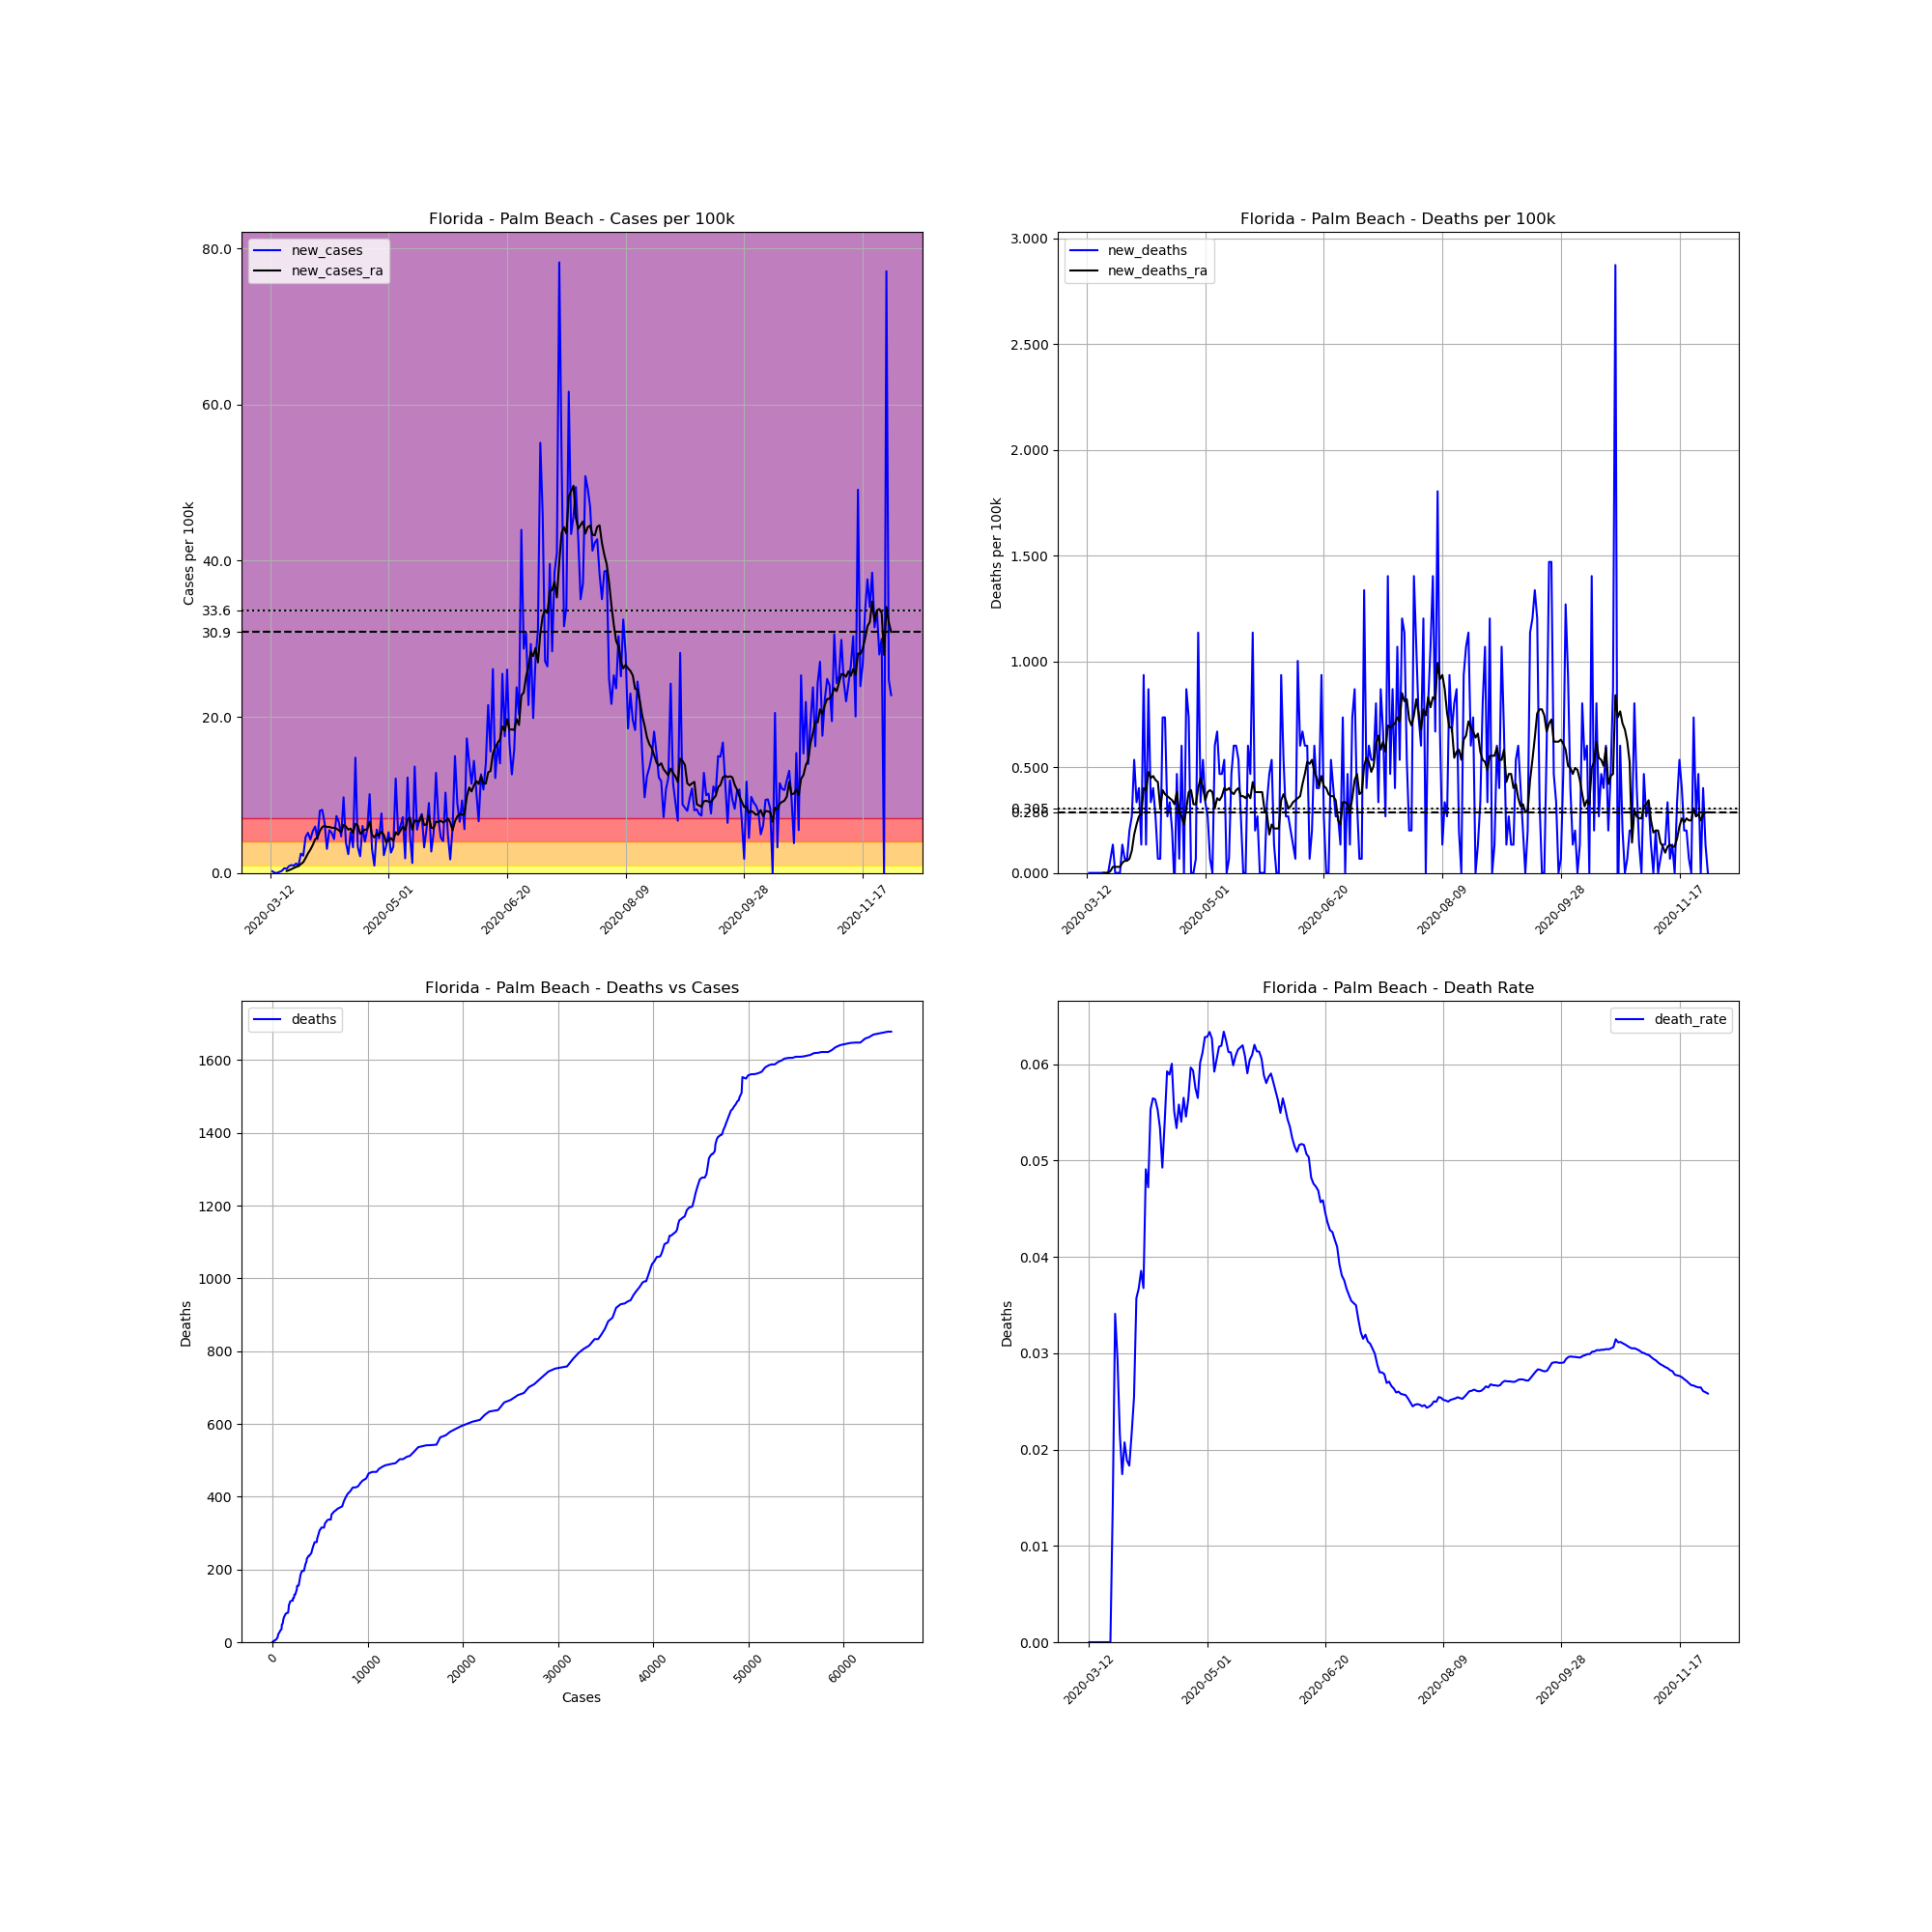

The table this chart was drawn from, first rows:
, date, county, state, fips, cases, deaths, COUNTY, STNAME, CTYNAME, POPESTIMATE2019, cases_per_100k, deaths_per_100k, death_rate, new_cases, new_deaths, new_cases_ra, new_deaths_ra
56046, 2020-03-12, Palm Beach, Florida, 12099, 2, 0.0, 99, Florida, Palm Beach, 1496770, 0.1336, 0.0, 0.0, , , , 
56047, 2020-03-13, Palm Beach, Florida, 12099, 5, 0.0, 99, Florida, Palm Beach, 1496770, 0.3341, 0.0, 0.0, 0.2004, 0.0, , 
56048, 2020-03-14, Palm Beach, Florida, 12099, 5, 0.0, 99, Florida, Palm Beach, 1496770, 0.3341, 0.0, 0.0, 0.0, 0.0, , 
56049, 2020-03-15, Palm Beach, Florida, 12099, 5, 0.0, 99, Florida, Palm Beach, 1496770, 0.3341, 0.0, 0.0, 0.0, 0.0, , 
56050, 2020-03-16, Palm Beach, Florida, 12099, 7, 0.0, 99, Florida, Palm Beach, 1496770, 0.4677, 0.0, 0.0, 0.1336, 0.0, , 
56051, 2020-03-17, Palm Beach, Florida, 12099, 11, 0.0, 99, Florida, Palm Beach, 1496770, 0.7349, 0.0, 0.0, 0.2672, 0.0, , 
56052, 2020-03-18, Palm Beach, Florida, 12099, 20, 0.0, 99, Florida, Palm Beach, 1496770, 1.336, 0.0, 0.0, 0.6013, 0.0, , 
56053, 2020-03-19, Palm Beach, Florida, 12099, 28, 0.0, 99, Florida, Palm Beach, 1496770, 1.871, 0.0, 0.0, 0.5345, 0.0, 0.2482, 0.0
56054, 2020-03-20, Palm Beach, Florida, 12099, 41, 0.0, 99, Florida, Palm Beach, 1496770, 2.739, 0.0, 0.0, 0.8685, 0.0, 0.3436, 0.0
56055, 2020-03-21, Palm Beach, Florida, 12099, 56, 0.0, 99, Florida, Palm Beach, 1496770, 3.741, 0.0, 0.0, 1.002, 0.0, 0.4868, 0.0
56056, 2020-03-22, Palm Beach, Florida, 12099, 70, 1.0, 99, Florida, Palm Beach, 1496770, 4.677, 0.06681, 0.01429, 0.9353, 0.06681, 0.6204, 0.009544
56057, 2020-03-23, Palm Beach, Florida, 12099, 88, 3.0, 99, Florida, Palm Beach, 1496770, 5.879, 0.2004, 0.03409, 1.203, 0.1336, 0.7731, 0.02863
56058, 2020-03-24, Palm Beach, Florida, 12099, 102, 3.0, 99, Florida, Palm Beach, 1496770, 6.815, 0.2004, 0.02941, 0.9353, 0.0, 0.8685, 0.02863
56059, 2020-03-25, Palm Beach, Florida, 12099, 139, 3.0, 99, Florida, Palm Beach, 1496770, 9.287, 0.2004, 0.02158, 2.472, 0.0, 1.136, 0.02863
56060, 2020-03-26, Palm Beach, Florida, 12099, 172, 3.0, 99, Florida, Palm Beach, 1496770, 11.49, 0.2004, 0.01744, 2.205, 0.0, 1.374, 0.02863
56061, 2020-03-27, Palm Beach, Florida, 12099, 241, 5.0, 99, Florida, Palm Beach, 1496770, 16.1, 0.3341, 0.02075, 4.61, 0.1336, 1.909, 0.04772
56062, 2020-03-28, Palm Beach, Florida, 12099, 318, 6.0, 99, Florida, Palm Beach, 1496770, 21.25, 0.4009, 0.01887, 5.144, 0.06681, 2.501, 0.05727
56063, 2020-03-29, Palm Beach, Florida, 12099, 382, 7.0, 99, Florida, Palm Beach, 1496770, 25.52, 0.4677, 0.01832, 4.276, 0.06681, 2.978, 0.05727
56064, 2020-03-30, Palm Beach, Florida, 12099, 462, 10.0, 99, Florida, Palm Beach, 1496770, 30.87, 0.6681, 0.02165, 5.345, 0.2004, 3.57, 0.06681
56065, 2020-03-31, Palm Beach, Florida, 12099, 551, 14.0, 99, Florida, Palm Beach, 1496770, 36.81, 0.9353, 0.02541, 5.946, 0.2672, 4.285, 0.105
56066, 2020-04-01, Palm Beach, Florida, 12099, 616, 22.0, 99, Florida, Palm Beach, 1496770, 41.16, 1.47, 0.03571, 4.343, 0.5345, 4.553, 0.1813
56067, 2020-04-02, Palm Beach, Florida, 12099, 735, 27.0, 99, Florida, Palm Beach, 1496770, 49.11, 1.804, 0.03673, 7.95, 0.3341, 5.373, 0.2291
56068, 2020-04-03, Palm Beach, Florida, 12099, 856, 33.0, 99, Florida, Palm Beach, 1496770, 57.19, 2.205, 0.03855, 8.084, 0.4009, 5.87, 0.2672
56069, 2020-04-04, Palm Beach, Florida, 12099, 952, 35.0, 99, Florida, Palm Beach, 1496770, 63.6, 2.338, 0.03676, 6.414, 0.1336, 6.051, 0.2768
56070, 2020-04-05, Palm Beach, Florida, 12099, 998, 49.0, 99, Florida, Palm Beach, 1496770, 66.68, 3.274, 0.0491, 3.073, 0.9353, 5.879, 0.4009
56071, 2020-04-06, Palm Beach, Florida, 12099, 1080, 51.0, 99, Florida, Palm Beach, 1496770, 72.16, 3.407, 0.04722, 5.478, 0.1336, 5.898, 0.3913
56072, 2020-04-07, Palm Beach, Florida, 12099, 1157, 64.0, 99, Florida, Palm Beach, 1496770, 77.3, 4.276, 0.05532, 5.144, 0.8685, 5.784, 0.4772
56073, 2020-04-08, Palm Beach, Florida, 12099, 1222, 69.0, 99, Florida, Palm Beach, 1496770, 81.64, 4.61, 0.05646, 4.343, 0.3341, 5.784, 0.4486
56074, 2020-04-09, Palm Beach, Florida, 12099, 1331, 75.0, 99, Florida, Palm Beach, 1496770, 88.92, 5.011, 0.05635, 7.282, 0.4009, 5.688, 0.4581
56075, 2020-04-10, Palm Beach, Florida, 12099, 1429, 79.0, 99, Florida, Palm Beach, 1496770, 95.47, 5.278, 0.05528, 6.547, 0.2672, 5.469, 0.439
56076, 2020-04-11, Palm Beach, Florida, 12099, 1499, 80.0, 99, Florida, Palm Beach, 1496770, 100.1, 5.345, 0.05337, 4.677, 0.06681, 5.221, 0.4295
56077, 2020-04-12, Palm Beach, Florida, 12099, 1644, 81.0, 99, Florida, Palm Beach, 1496770, 109.8, 5.412, 0.04927, 9.688, 0.06681, 6.166, 0.3054
56078, 2020-04-13, Palm Beach, Florida, 12099, 1702, 92.0, 99, Florida, Palm Beach, 1496770, 113.7, 6.147, 0.05405, 3.875, 0.7349, 5.937, 0.3913
56079, 2020-04-14, Palm Beach, Florida, 12099, 1738, 103.0, 99, Florida, Palm Beach, 1496770, 116.1, 6.881, 0.05926, 2.405, 0.7349, 5.545, 0.3722
56080, 2020-04-15, Palm Beach, Florida, 12099, 1816, 107.0, 99, Florida, Palm Beach, 1496770, 121.3, 7.149, 0.05892, 5.211, 0.2672, 5.669, 0.3627
56081, 2020-04-16, Palm Beach, Florida, 12099, 1865, 112.0, 99, Florida, Palm Beach, 1496770, 124.6, 7.483, 0.06005, 3.274, 0.3341, 5.097, 0.3531
56082, 2020-04-17, Palm Beach, Florida, 12099, 2086, 115.0, 99, Florida, Palm Beach, 1496770, 139.4, 7.683, 0.05513, 14.77, 0.2004, 6.271, 0.3436
56083, 2020-04-18, Palm Beach, Florida, 12099, 2136, 114.0, 99, Florida, Palm Beach, 1496770, 142.7, 7.616, 0.05337, 3.341, -0.06681, 6.08, 0.3245
56084, 2020-04-19, Palm Beach, Florida, 12099, 2168, 121.0, 99, Florida, Palm Beach, 1496770, 144.8, 8.084, 0.05581, 2.138, 0.4677, 5.001, 0.3818
56085, 2020-04-20, Palm Beach, Florida, 12099, 2258, 122.0, 99, Florida, Palm Beach, 1496770, 150.9, 8.151, 0.05403, 6.013, 0.06681, 5.307, 0.2863
56086, 2020-04-21, Palm Beach, Florida, 12099, 2318, 131.0, 99, Florida, Palm Beach, 1496770, 154.9, 8.752, 0.05651, 4.009, 0.6013, 5.536, 0.2672
56087, 2020-04-22, Palm Beach, Florida, 12099, 2401, 131.0, 99, Florida, Palm Beach, 1496770, 160.4, 8.752, 0.05456, 5.545, 0.0, 5.583, 0.2291
56088, 2020-04-23, Palm Beach, Florida, 12099, 2552, 144.0, 99, Florida, Palm Beach, 1496770, 170.5, 9.621, 0.05643, 10.09, 0.8685, 6.557, 0.3054
56089, 2020-04-24, Palm Beach, Florida, 12099, 2598, 155.0, 99, Florida, Palm Beach, 1496770, 173.6, 10.36, 0.05966, 3.073, 0.7349, 4.887, 0.3818
56090, 2020-04-25, Palm Beach, Florida, 12099, 2612, 155.0, 99, Florida, Palm Beach, 1496770, 174.5, 10.36, 0.05934, 0.9353, 0.0, 4.543, 0.3913
56091, 2020-04-26, Palm Beach, Florida, 12099, 2695, 155.0, 99, Florida, Palm Beach, 1496770, 180.1, 10.36, 0.05751, 5.545, 0.0, 5.03, 0.3245
56092, 2020-04-27, Palm Beach, Florida, 12099, 2761, 156.0, 99, Florida, Palm Beach, 1496770, 184.5, 10.42, 0.0565, 4.409, 0.06681, 4.801, 0.3245
56093, 2020-04-28, Palm Beach, Florida, 12099, 2875, 173.0, 99, Florida, Palm Beach, 1496770, 192.1, 11.56, 0.06017, 7.616, 1.136, 5.316, 0.4009
56094, 2020-04-29, Palm Beach, Florida, 12099, 2909, 178.0, 99, Florida, Palm Beach, 1496770, 194.4, 11.89, 0.06119, 2.272, 0.3341, 4.849, 0.4486
56095, 2020-04-30, Palm Beach, Florida, 12099, 2961, 186.0, 99, Florida, Palm Beach, 1496770, 197.8, 12.43, 0.06282, 3.474, 0.5345, 3.904, 0.4009
56096, 2020-05-01, Palm Beach, Florida, 12099, 3039, 191.0, 99, Florida, Palm Beach, 1496770, 203, 12.76, 0.06285, 5.211, 0.3341, 4.209, 0.3436
56097, 2020-05-02, Palm Beach, Florida, 12099, 3078, 195.0, 99, Florida, Palm Beach, 1496770, 205.6, 13.03, 0.06335, 2.606, 0.2672, 4.448, 0.3818
56098, 2020-05-03, Palm Beach, Florida, 12099, 3128, 196.0, 99, Florida, Palm Beach, 1496770, 209, 13.09, 0.06266, 3.341, 0.06681, 4.133, 0.3913
56099, 2020-05-04, Palm Beach, Florida, 12099, 3309, 196.0, 99, Florida, Palm Beach, 1496770, 221.1, 13.09, 0.05923, 12.09, 0.0, 5.23, 0.3818
56100, 2020-05-05, Palm Beach, Florida, 12099, 3388, 205.0, 99, Florida, Palm Beach, 1496770, 226.4, 13.7, 0.06051, 5.278, 0.6013, 4.896, 0.3054
56101, 2020-05-06, Palm Beach, Florida, 12099, 3478, 215.0, 99, Florida, Palm Beach, 1496770, 232.4, 14.36, 0.06182, 6.013, 0.6681, 5.431, 0.3531
56102, 2020-05-07, Palm Beach, Florida, 12099, 3585, 222.0, 99, Florida, Palm Beach, 1496770, 239.5, 14.83, 0.06192, 7.149, 0.4677, 5.956, 0.3436
56103, 2020-05-08, Palm Beach, Florida, 12099, 3613, 229.0, 99, Florida, Palm Beach, 1496770, 241.4, 15.3, 0.06338, 1.871, 0.4677, 5.478, 0.3627
56104, 2020-05-09, Palm Beach, Florida, 12099, 3796, 237.0, 99, Florida, Palm Beach, 1496770, 253.6, 15.83, 0.06243, 12.23, 0.5345, 6.853, 0.4009
56105, 2020-05-10, Palm Beach, Florida, 12099, 3868, 237.0, 99, Florida, Palm Beach, 1496770, 258.4, 15.83, 0.06127, 4.81, 0.0, 7.063, 0.3913
... 203 more rows
